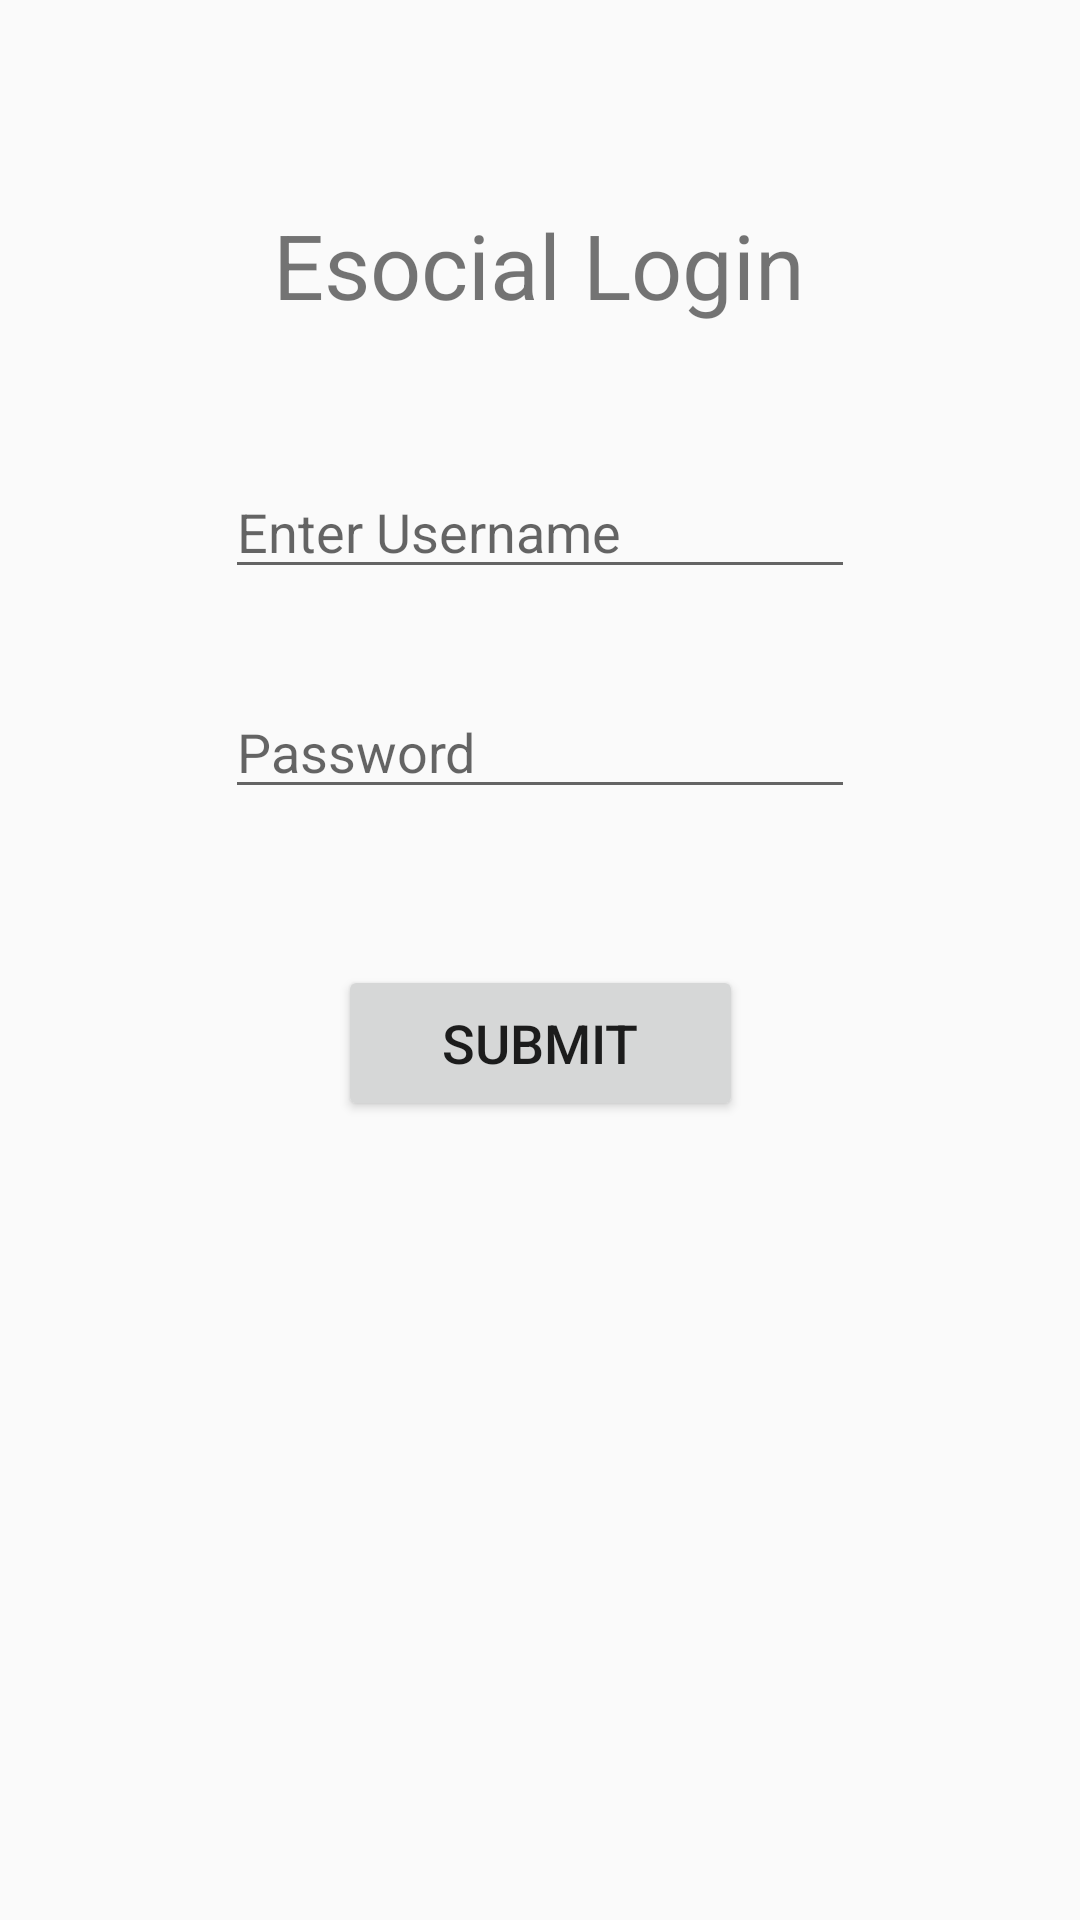

Layout XML and referenced resources for this Android screen:
<!-- AndroidManifest.xml: application theme AppTheme -->
<!-- res/layout/activity_main.xml -->
<?xml version="1.0" encoding="utf-8"?>
<android.support.constraint.ConstraintLayout xmlns:android="http://schemas.android.com/apk/res/android"
    xmlns:app="http://schemas.android.com/apk/res-auto"
    xmlns:tools="http://schemas.android.com/tools"
    android:layout_width="match_parent"
    android:layout_height="match_parent"
    tools:context=".LoginActivity">

    <Button
        android:id="@+id/userLogin"
        android:layout_width="135dp"
        android:layout_height="52dp"
        android:layout_marginStart="8dp"
        android:layout_marginLeft="8dp"
        android:layout_marginTop="52dp"
        android:layout_marginEnd="8dp"
        android:layout_marginRight="8dp"
        android:text="Submit"
        android:textSize="18sp"
        app:layout_constraintEnd_toEndOf="parent"
        app:layout_constraintStart_toStartOf="parent"
        app:layout_constraintTop_toBottomOf="@+id/inputUserpassword" />

    <TextView
        android:id="@+id/textTitle"
        android:layout_width="230dp"
        android:layout_height="55dp"
        android:layout_marginStart="8dp"
        android:layout_marginLeft="8dp"
        android:layout_marginTop="68dp"
        android:layout_marginEnd="8dp"
        android:layout_marginRight="8dp"
        android:text="Esocial Login"
        android:textAlignment="center"
        android:textSize="30sp"
        app:layout_constraintEnd_toEndOf="parent"
        app:layout_constraintHorizontal_bias="0.496"
        app:layout_constraintStart_toStartOf="parent"
        app:layout_constraintTop_toTopOf="parent" />

    <EditText
        android:id="@+id/inputUsername"
        android:layout_width="wrap_content"
        android:layout_height="wrap_content"
        android:layout_marginStart="8dp"
        android:layout_marginLeft="8dp"
        android:layout_marginTop="32dp"
        android:layout_marginEnd="8dp"
        android:layout_marginRight="8dp"
        android:ems="10"
        android:inputType="textPersonName"
        android:text=""
        android:hint="Enter Username"
        app:layout_constraintEnd_toEndOf="parent"
        app:layout_constraintStart_toStartOf="parent"
        app:layout_constraintTop_toBottomOf="@+id/textTitle" />

    <EditText
        android:id="@+id/inputUserpassword"
        android:layout_width="wrap_content"
        android:layout_height="wrap_content"
        android:layout_marginStart="8dp"
        android:layout_marginLeft="8dp"
        android:layout_marginTop="32dp"
        android:layout_marginEnd="8dp"
        android:layout_marginRight="8dp"
        android:ems="10"
        android:inputType="textPassword"
        android:hint="Password"
        app:layout_constraintEnd_toEndOf="parent"
        app:layout_constraintStart_toStartOf="parent"
        app:layout_constraintTop_toBottomOf="@+id/inputUsername" />

</android.support.constraint.ConstraintLayout>
<!-- resources referenced by this layout -->
<resources>
  <style name="AppTheme" parent="Theme.AppCompat.Light.DarkActionBar">
              
              <item name="colorPrimary">@color/colorPrimary</item>
              <item name="colorPrimaryDark">@color/colorPrimaryDark</item>
              <item name="colorAccent">@color/colorAccent</item>
          </style>
  <!-- not gathered from this repository: default colours our renderer supplied (Android Studio template values) -->
  <color name="colorPrimary">#FF6200EE</color>
  <color name="colorPrimaryDark">#FF3700B3</color>
  <color name="colorAccent">#FF03DAC5</color>
</resources>
